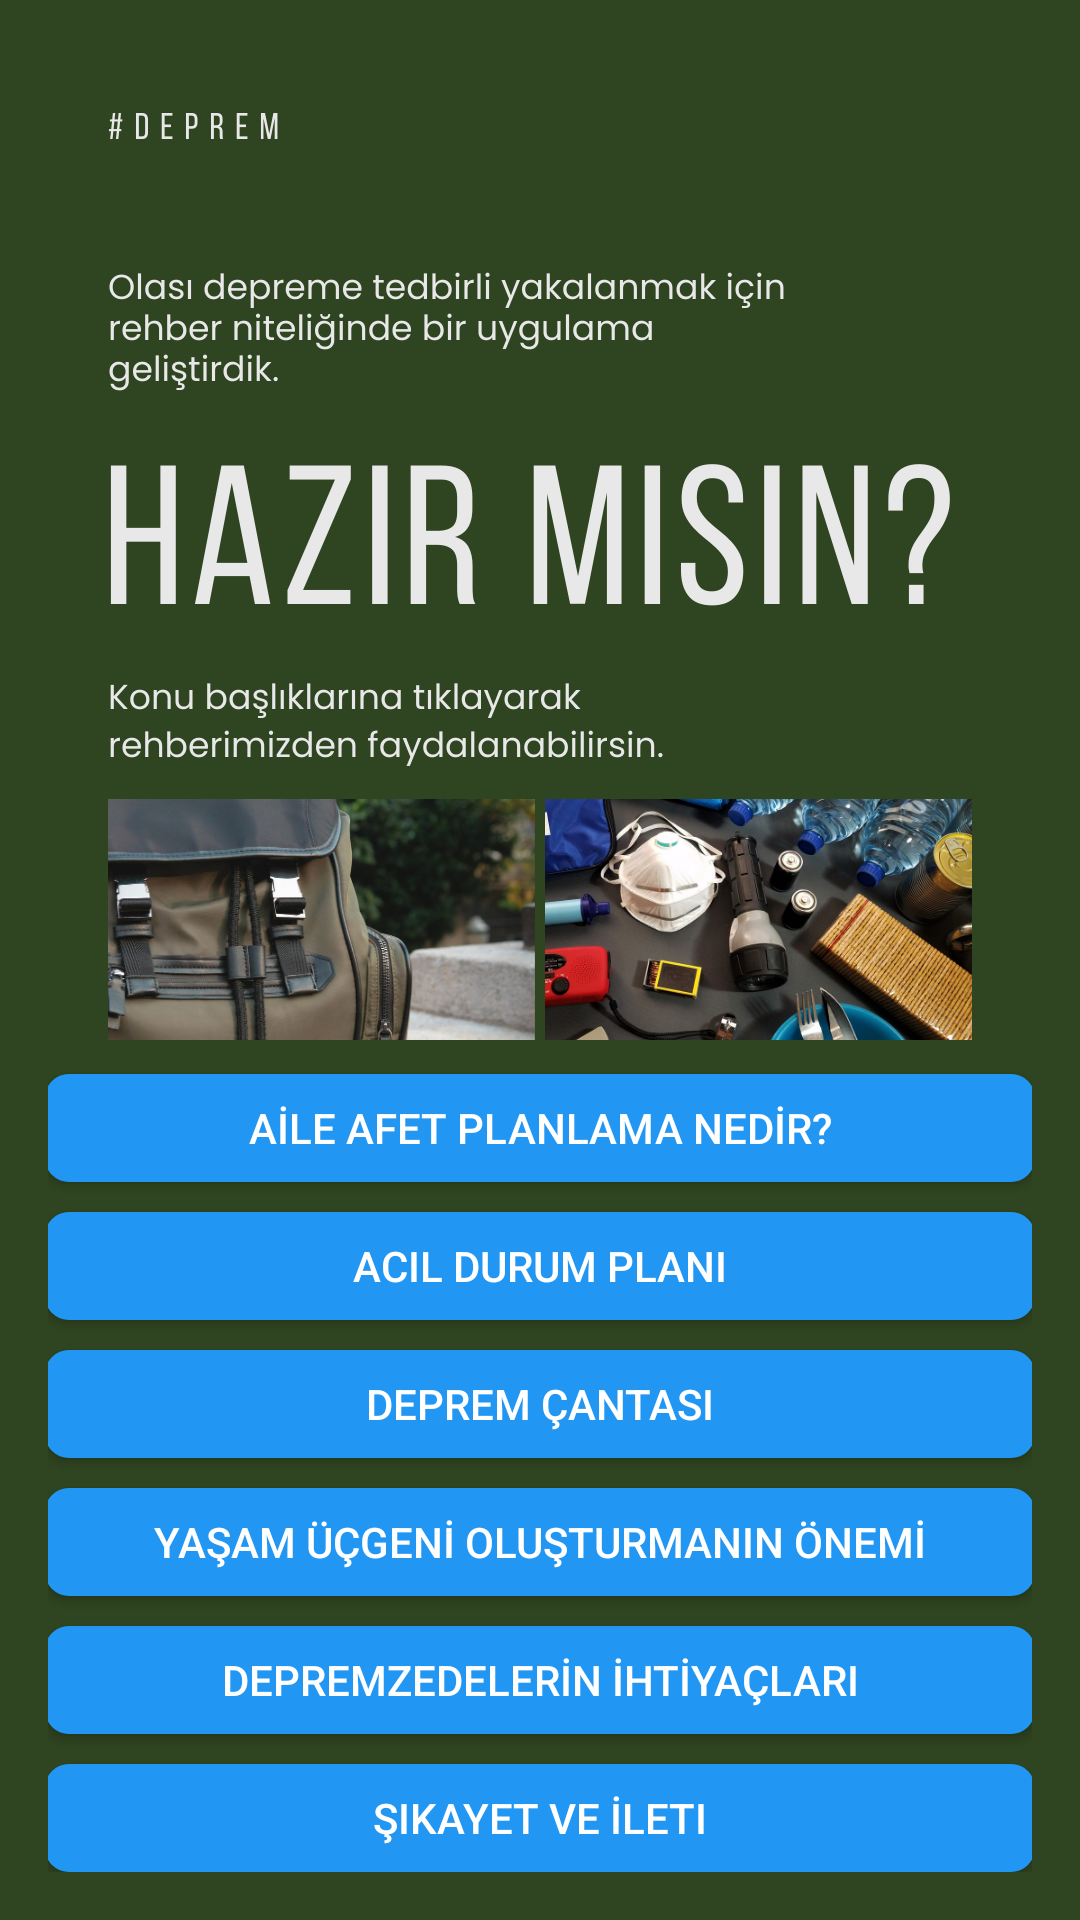

This screen was rendered from an Android layout file. Write that file and the resources it references.
<!-- AndroidManifest.xml: activity theme AppTheme -->
<!-- res/layout/activity_main.xml -->
<?xml version="1.0" encoding="utf-8"?>
<LinearLayout xmlns:android="http://schemas.android.com/apk/res/android"
    xmlns:tools="http://schemas.android.com/tools"
    android:layout_width="match_parent"
    android:layout_height="match_parent"
    android:orientation="vertical"
    android:gravity="bottom"
    android:padding="16dp"
    android:background="@drawable/denemebaslik"
    tools:context=".MainActivity">

    <Button
        android:id="@+id/btnDepremBilgilendirme"
        android:layout_width="330dp"
        android:layout_height="36dp"
        android:text="AİLE AFET PLANLAMA NEDİR?"
        android:textColor="#FFFFFF"
        android:background="@drawable/button_background"
        android:layout_marginTop="10dp"
        android:textSize="14sp"
        android:layout_gravity="center_horizontal|bottom" /> 

    <Button
        android:id="@+id/btnAcilDurumPlan"
        android:layout_width="330dp"
        android:layout_height="36dp"
        android:text="Acil Durum Planı"
        android:textColor="#FFFFFF"
        android:background="@drawable/button_background"
        android:layout_marginTop="10dp"
        android:textSize="14sp"
        android:layout_gravity="center_horizontal|bottom" /> 

    <Button
        android:id="@+id/btnDepremOncesiHazirlik"
        android:layout_width="330dp"
        android:layout_height="36dp"
        android:text="Deprem Çantası"
        android:textColor="#FFFFFF"
        android:background="@drawable/button_background"
        android:layout_marginTop="10dp"
        android:textSize="14sp"
        android:layout_gravity="center_horizontal|bottom" /> 

    <Button
        android:id="@+id/btnDepremSirasi"
        android:layout_width="330dp"
        android:layout_height="36dp"
        android:text="YAŞAM ÜÇGENİ OLUŞTURMANIN ÖNEMİ"
        android:textColor="#FFFFFF"
        android:background="@drawable/button_background"
        android:layout_marginTop="10dp"
        android:textSize="14sp"
        android:layout_gravity="center_horizontal|bottom" /> 

    <Button
        android:id="@+id/btnDepremSonrasi"
        android:layout_width="330dp"
        android:layout_height="36dp"
        android:text="DEPREMZEDELERİN İHTİYAÇLARI"
        android:textColor="#FFFFFF"
        android:background="@drawable/button_background"
        android:layout_marginTop="10dp"
        android:textSize="14sp"
        android:layout_gravity="center_horizontal|bottom" /> 

    <Button
        android:id="@+id/btnComplaintOrMessage"
        android:layout_width="330dp"
        android:layout_height="36dp"
        android:text="Şikayet ve İleti"
        android:textColor="#FFFFFF"
        android:background="@drawable/button_background"
        android:layout_marginTop="10dp"
        android:textSize="14sp"
        android:layout_gravity="center_horizontal|bottom" /> 

</LinearLayout>
<!-- resources referenced by this layout -->
<resources>
  <!-- drawable button_background (drawable) -->
  <?xml version="1.0" encoding="utf-8"?>
  <selector xmlns:android="http://schemas.android.com/apk/res/android">
      
      <item android:state_pressed="true">
          <shape android:shape="rectangle">
              <solid android:color="#FF4081" />
              <corners android:radius="8dp" />
          </shape>
      </item>
      
      <item android:state_selected="true">
          <shape android:shape="rectangle">
              <solid android:color="#F44336" />
              <corners android:radius="8dp" />
          </shape>
      </item>
      
      <item>
          <shape android:shape="rectangle">
              <solid android:color="#2196F3" />
              <corners android:radius="8dp" />
          </shape>
      </item>
  </selector>
  <!-- drawable denemebaslik: png bitmap (drawable, 457886 bytes) -->
  <style name="AppTheme" parent="Theme.MaterialComponents.Light.DarkActionBar">
          <item name="windowActionBar">false</item>
          <item name="windowNoTitle">true</item>
          
      </style>
</resources>
